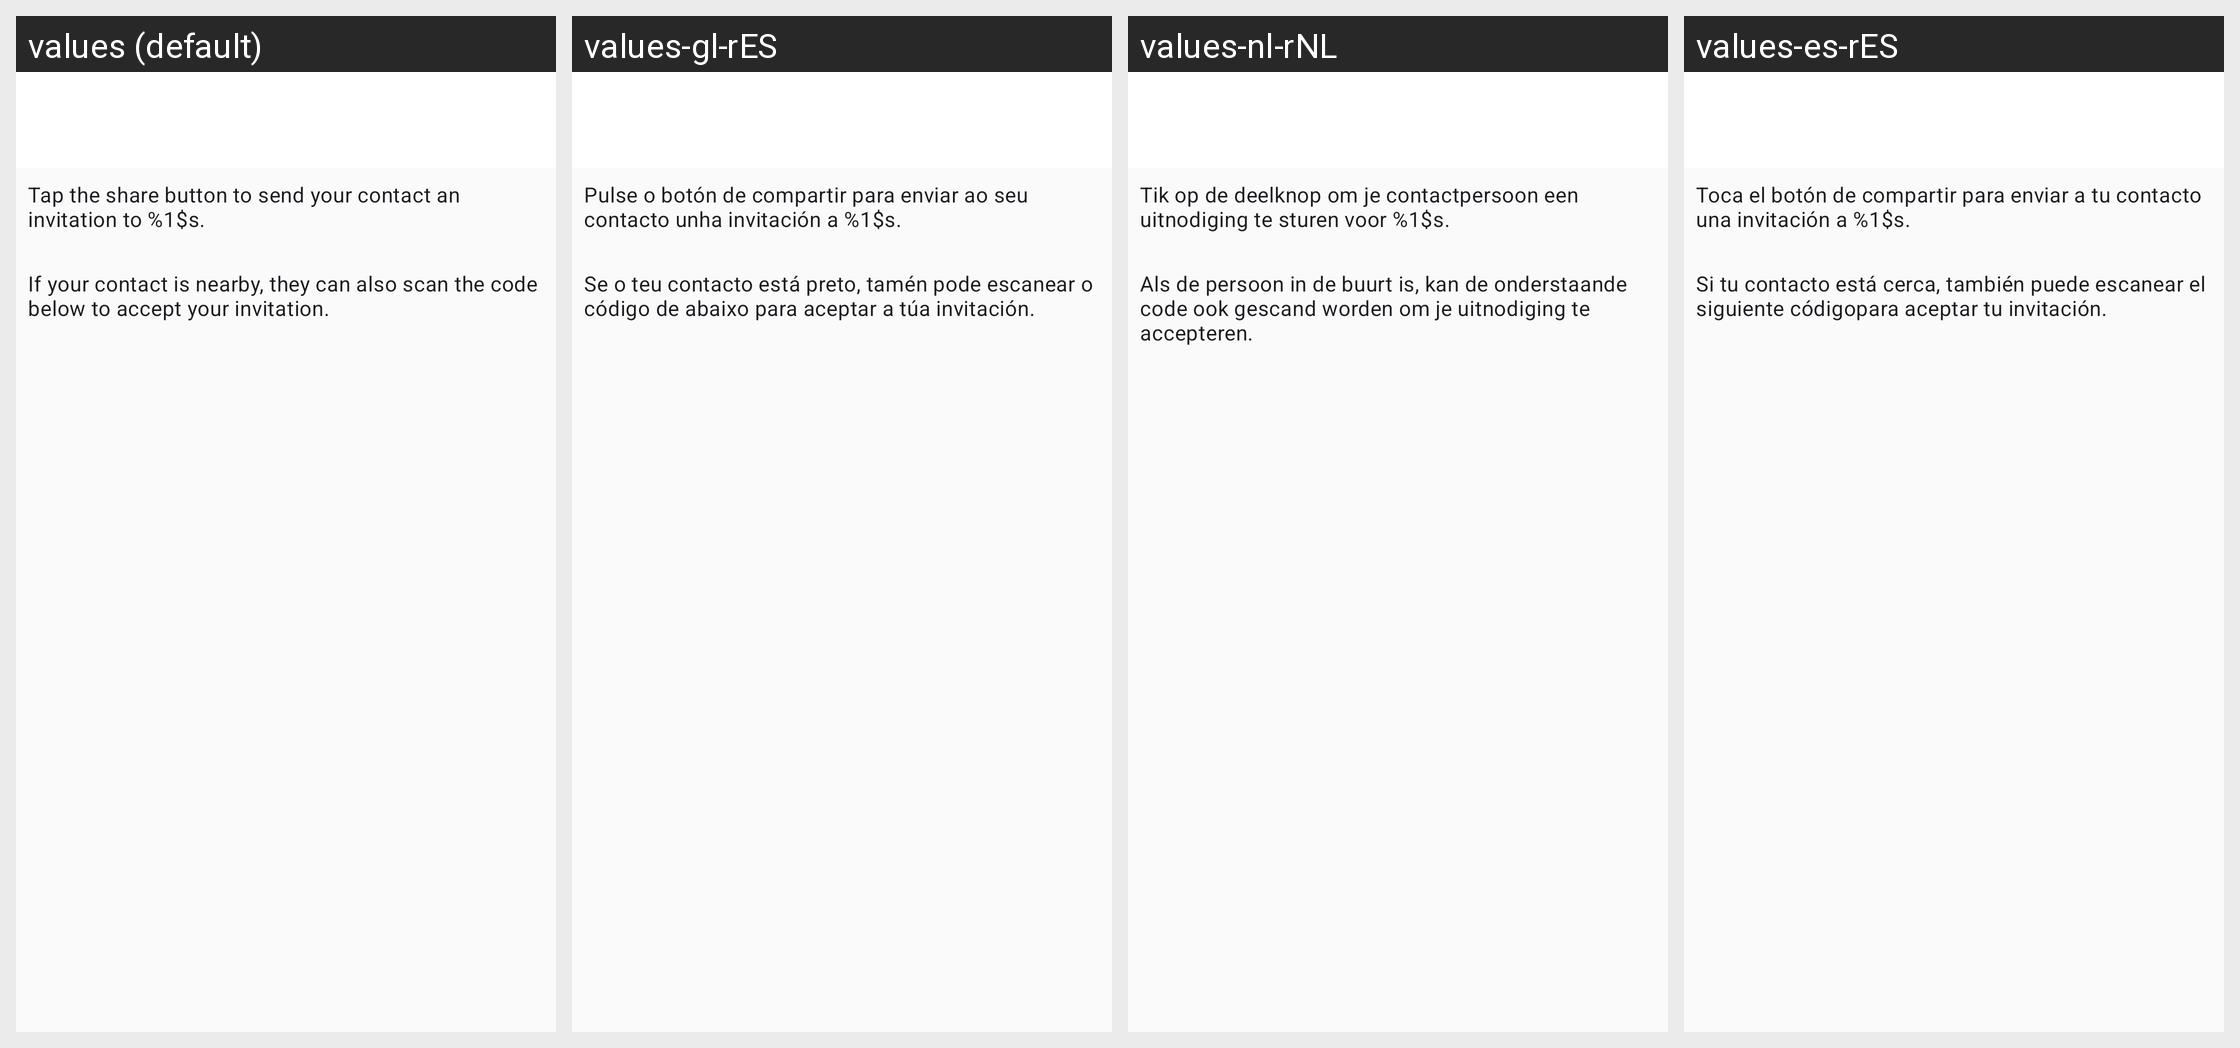

The Android screen above is rendered under several locales of the same app. Produce the string resources it draws, with the default and per-locale values.
Android screen res/layout/activity_easy_invite.xml rendered under 4 locales, left to right: values (default), values-gl-rES, values-nl-rNL, values-es-rES. Device: Nexus 5 (rendered at 1080×1920; each locale shown at half size, 540×960, under a caption strip naming it); theme ConversationsTheme.
Other locales in the repository, not shown: values-ar-rSA, values-az-rAZ, values-bg-rBG, values-ca-rES, values-ceb-rPH, values-cs-rCZ, values-de-rDE, values-el-rGR, values-eu-rES, values-fil-rPH, values-fr-rFR, values-in-rID, values-it-rIT, values-ja-rJP, values-kn-rIN, values-pl-rPL, values-pt-rBR, values-pt-rPT, values-ro-rRO, values-ru-rRU, values-sv-rSE, values-th-rTH, values-tl-rPH, values-tr-rTR, values-uk-rUA, values-zh-rCN, values-zh-rTW.
Strings drawn on this screen, with the default value and each locale's value (text and hints the layout hard-codes, and strings that could not be matched under every locale, appear in the picture but are not listed):

tap_share_button_send_invite
  values: Tap the share button to send your contact an invitation to %1$s.
  values-gl-rES: Pulse o botón de compartir para enviar ao seu contacto unha invitación a %1$s.
  values-nl-rNL: Tik op de deelknop om je contactpersoon een uitnodiging te sturen voor %1$s.
  values-es-rES: Toca el botón de compartir para enviar a tu contacto una invitación a %1$s.

if_contact_is_nearby_use_qr
  values: If your contact is nearby, they can also scan the code below to accept your invitation.
  values-gl-rES: Se o teu contacto está preto, tamén pode escanear o código de abaixo para aceptar a túa invitación.
  values-nl-rNL: Als de persoon in de buurt is, kan de onderstaande code ook gescand worden om je uitnodiging te accepteren.
  values-es-rES: Si tu contacto está cerca, también puede escanear el siguiente códigopara aceptar tu invitación.
